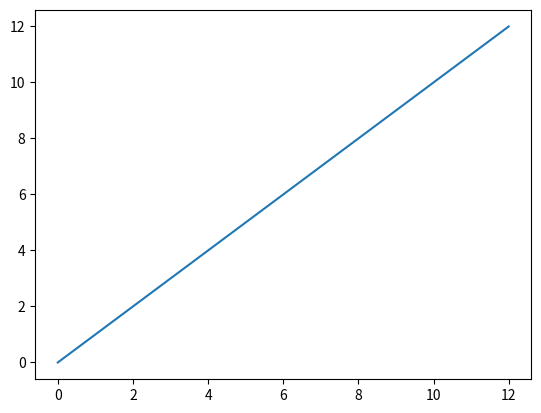

Write the Python code that produced this figure.
import time
import matplotlib.pyplot as plt


print(time.time())

plt.plot(range(13))
plt.savefig("test.png")